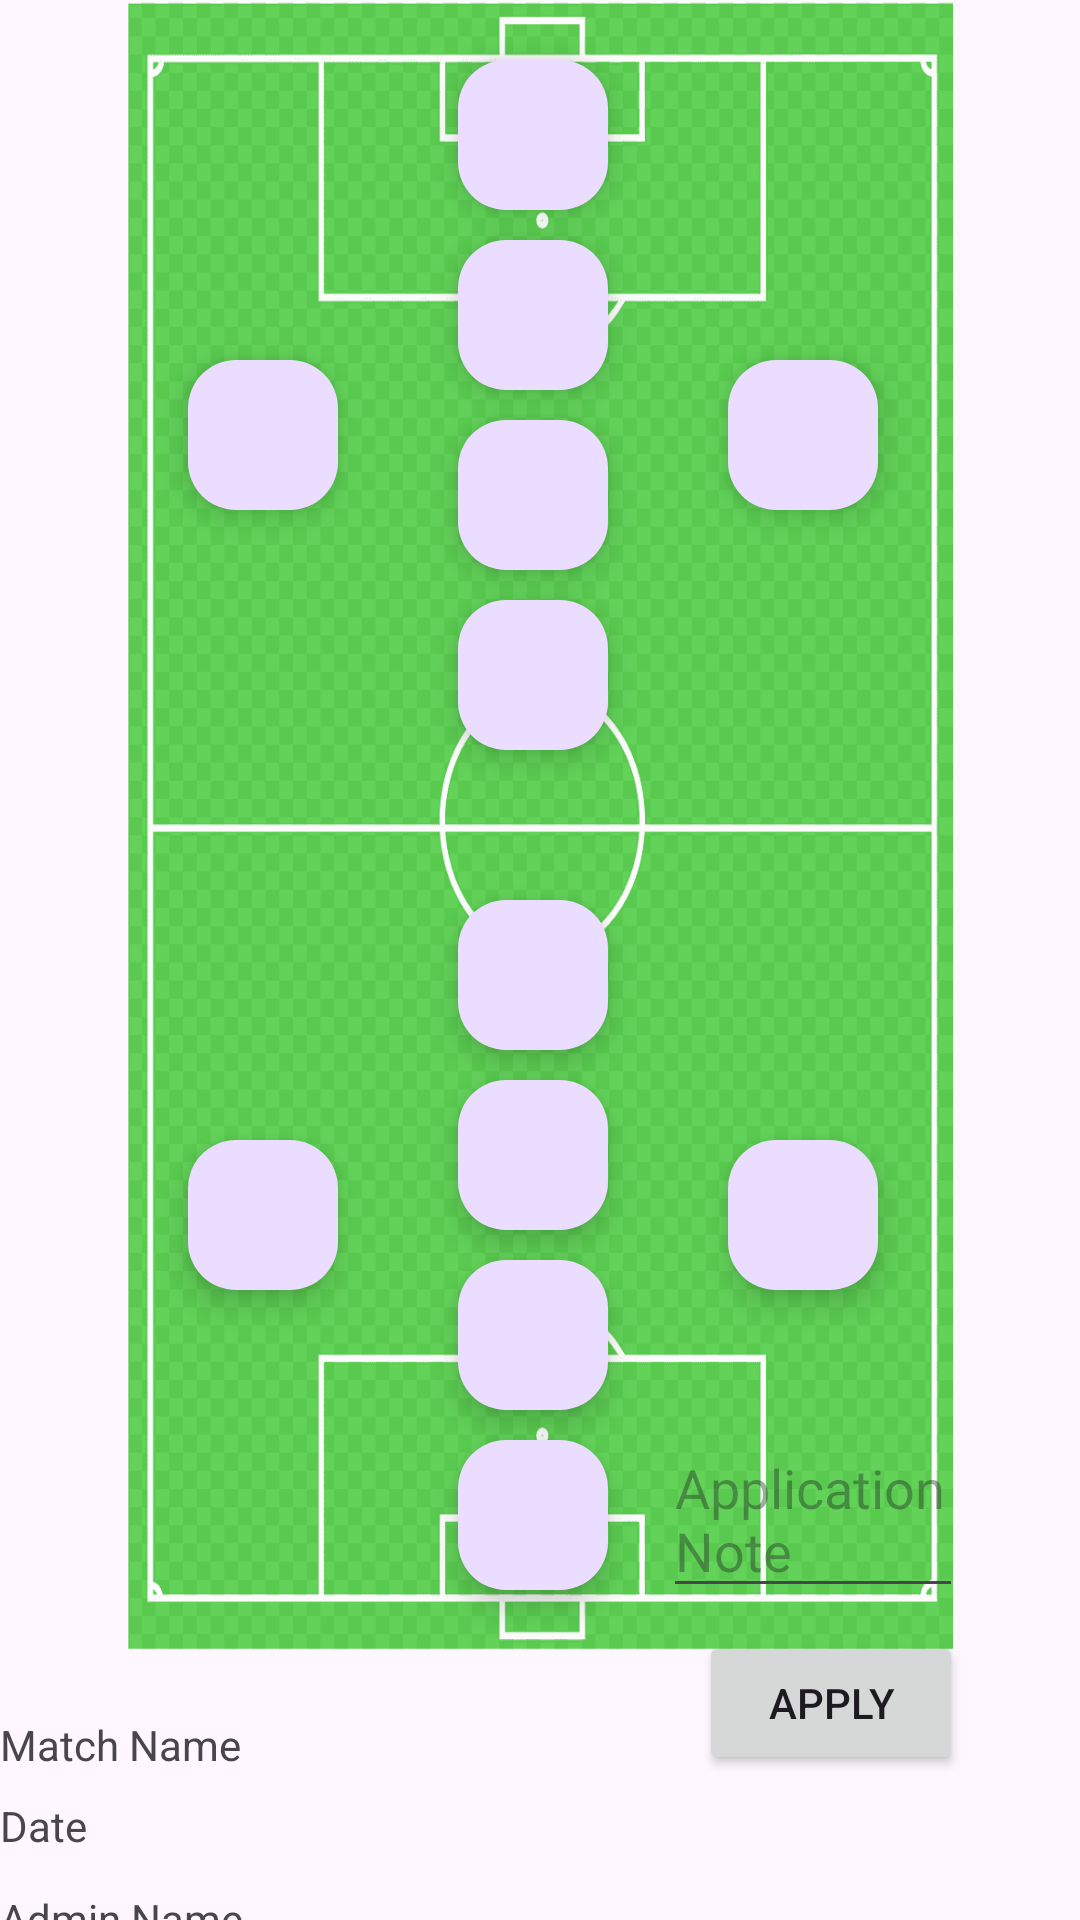

Android layout source for this screen:
<!-- AndroidManifest.xml: application theme Theme.SportsCompiler -->
<!-- res/layout/activity_match_application6x6.xml -->
<?xml version="1.0" encoding="utf-8"?>
<androidx.constraintlayout.widget.ConstraintLayout xmlns:android="http://schemas.android.com/apk/res/android"
    xmlns:app="http://schemas.android.com/apk/res-auto"
    xmlns:tools="http://schemas.android.com/tools"
    android:layout_width="match_parent"
    android:layout_height="match_parent"
    tools:context=".MatchApplication6x6">


    <RelativeLayout
        android:id="@+id/relativeLayout"
        android:layout_width="275dp"
        android:layout_height="550dp"
        app:layout_constraintBottom_toBottomOf="parent"
        app:layout_constraintEnd_toEndOf="parent"
        app:layout_constraintStart_toStartOf="parent"
        app:layout_constraintTop_toTopOf="parent"
        app:layout_constraintVertical_bias="0.0"
        android:background="@drawable/football_field">

        <com.google.android.material.floatingactionbutton.FloatingActionButton
            android:id="@+id/kaleciA"
            android:layout_width="50dp"
            android:layout_height="50dp"
            android:layout_marginLeft="110dp"
            android:layout_marginTop="20dp"
            android:src="@drawable/baseline_person_24" />

        <com.google.android.material.floatingactionbutton.FloatingActionButton
            android:id="@+id/ortadefansA"
            android:layout_width="50dp"
            android:layout_height="50dp"
            android:layout_marginLeft="110dp"
            android:layout_marginTop="80dp"

            android:src="@drawable/baseline_person_24" />

        <com.google.android.material.floatingactionbutton.FloatingActionButton
            android:id="@+id/ortasahaA"
            android:layout_width="50dp"
            android:layout_height="50dp"
            android:layout_marginLeft="110dp"
            android:layout_marginTop="140dp"

            android:src="@drawable/baseline_person_24" />

        <com.google.android.material.floatingactionbutton.FloatingActionButton
            android:id="@+id/ortaforvetA"
            android:layout_width="50dp"
            android:layout_height="50dp"
            android:layout_marginLeft="110dp"
            android:layout_marginTop="200dp"
            android:src="@drawable/baseline_person_24" />

        <com.google.android.material.floatingactionbutton.FloatingActionButton
            android:id="@+id/solKanatA"
            android:layout_width="50dp"
            android:layout_height="50dp"
            android:layout_marginLeft="200dp"
            android:layout_marginTop="120dp"
            android:src="@drawable/baseline_person_24" />

        <com.google.android.material.floatingactionbutton.FloatingActionButton
            android:id="@+id/sagKanatA"
            android:layout_width="50dp"
            android:layout_height="50dp"
            android:layout_marginLeft="20dp"
            android:layout_marginTop="120dp"
            android:src="@drawable/baseline_person_24" />



        <com.google.android.material.floatingactionbutton.FloatingActionButton
            android:id="@+id/kaleciB"
            android:layout_width="50dp"
            android:layout_height="50dp"
            android:layout_marginLeft="110dp"
            android:layout_marginTop="480dp"
            android:src="@drawable/baseline_person_24" />

        <com.google.android.material.floatingactionbutton.FloatingActionButton
            android:id="@+id/ortadefansB"
            android:layout_width="50dp"
            android:layout_height="50dp"
            android:layout_marginLeft="110dp"
            android:layout_marginTop="420dp"
            android:src="@drawable/baseline_person_24" />

        <com.google.android.material.floatingactionbutton.FloatingActionButton
            android:id="@+id/ortasahaB"
            android:layout_width="50dp"
            android:layout_height="50dp"
            android:layout_marginLeft="110dp"
            android:layout_marginTop="360dp"
            android:src="@drawable/baseline_person_24" />

        <com.google.android.material.floatingactionbutton.FloatingActionButton
            android:id="@+id/sagkanatB"
            android:layout_width="50dp"
            android:layout_height="50dp"
            android:layout_marginLeft="200dp"
            android:layout_marginTop="380dp"
            android:src="@drawable/baseline_person_24" />

        <com.google.android.material.floatingactionbutton.FloatingActionButton
            android:id="@+id/solkanatB"
            android:layout_width="50dp"
            android:layout_height="50dp"
            android:layout_marginLeft="20dp"
            android:layout_marginTop="380dp"
            android:src="@drawable/baseline_person_24" />

        <com.google.android.material.floatingactionbutton.FloatingActionButton
            android:id="@+id/ortaforvetB"
            android:layout_width="50dp"
            android:layout_height="50dp"
            android:layout_marginLeft="110dp"
            android:layout_marginTop="300dp"
            android:src="@drawable/baseline_person_24" />
    </RelativeLayout>


    <TextView
        android:id="@+id/matchName"
        android:layout_width="wrap_content"
        android:layout_height="wrap_content"
        android:layout_marginTop="572dp"
        android:text="Match Name"
        app:layout_constraintTop_toTopOf="@id/relativeLayout"
        tools:ignore="MissingConstraints" />

    <TextView
        android:id="@+id/Date"
        android:layout_width="wrap_content"
        android:layout_height="wrap_content"
        android:layout_marginTop="8dp"
        android:text="Date"
        app:layout_constraintEnd_toEndOf="@+id/matchName"
        app:layout_constraintHorizontal_bias="0.0"
        app:layout_constraintStart_toStartOf="@+id/matchName"
        app:layout_constraintTop_toBottomOf="@+id/matchName" />

    <TextView
        android:id="@+id/adminName"
        android:layout_width="wrap_content"
        android:layout_height="wrap_content"
        android:layout_marginTop="12dp"
        android:text="Admin Name"
        app:layout_constraintEnd_toEndOf="@+id/Date"
        app:layout_constraintHorizontal_bias="0.0"
        app:layout_constraintStart_toStartOf="@+id/Date"
        app:layout_constraintTop_toBottomOf="@+id/Date" />

    <TextView
        android:id="@+id/matchNote"
        android:layout_width="wrap_content"
        android:layout_height="wrap_content"
        android:layout_marginTop="16dp"
        android:text="Match Note"
        app:layout_constraintEnd_toEndOf="@+id/adminName"
        app:layout_constraintHorizontal_bias="0.0"
        app:layout_constraintStart_toStartOf="@+id/adminName"
        app:layout_constraintTop_toBottomOf="@+id/adminName" />

    <EditText
        android:id="@+id/applicationNote"
        android:layout_width="100dp"
        android:layout_height="wrap_content"
        android:ems="10"
        android:gravity="start|top"
        android:hint="Application Note"
        android:inputType="textMultiLine"
        app:layout_constraintBottom_toBottomOf="parent"
        app:layout_constraintEnd_toEndOf="parent"
        app:layout_constraintHorizontal_bias="0.85"
        app:layout_constraintStart_toStartOf="parent"
        app:layout_constraintTop_toTopOf="@+id/relativeLayout"
        app:layout_constraintVertical_bias="0.82"
        tools:ignore="MissingConstraints" />

    <Button
        android:id="@+id/applyButton"
        android:layout_width="wrap_content"
        android:layout_height="wrap_content"
        android:text="Apply"
        app:layout_constraintBottom_toBottomOf="parent"
        app:layout_constraintEnd_toEndOf="@+id/applicationNote"
        app:layout_constraintHorizontal_bias="1.0"
        app:layout_constraintStart_toStartOf="parent"
        app:layout_constraintTop_toBottomOf="@+id/applicationNote"
        app:layout_constraintVertical_bias="0.134" />


</androidx.constraintlayout.widget.ConstraintLayout>
<!-- resources referenced by this layout -->
<resources>
  <!-- drawable football_field: png bitmap (drawable, 8799 bytes) -->
  <style name="Theme.SportsCompiler" parent="Base.Theme.SportsCompiler" />
  <style name="Base.Theme.SportsCompiler" parent="Theme.Material3.DayNight.NoActionBar">
          
          <item name="colorPrimary">@color/green</item>
          <item name="colorAccent">@color/white</item>
      </style>
  <color name="green">#4CAF50</color>
  <color name="white">#FFFFFFFF</color>
</resources>
